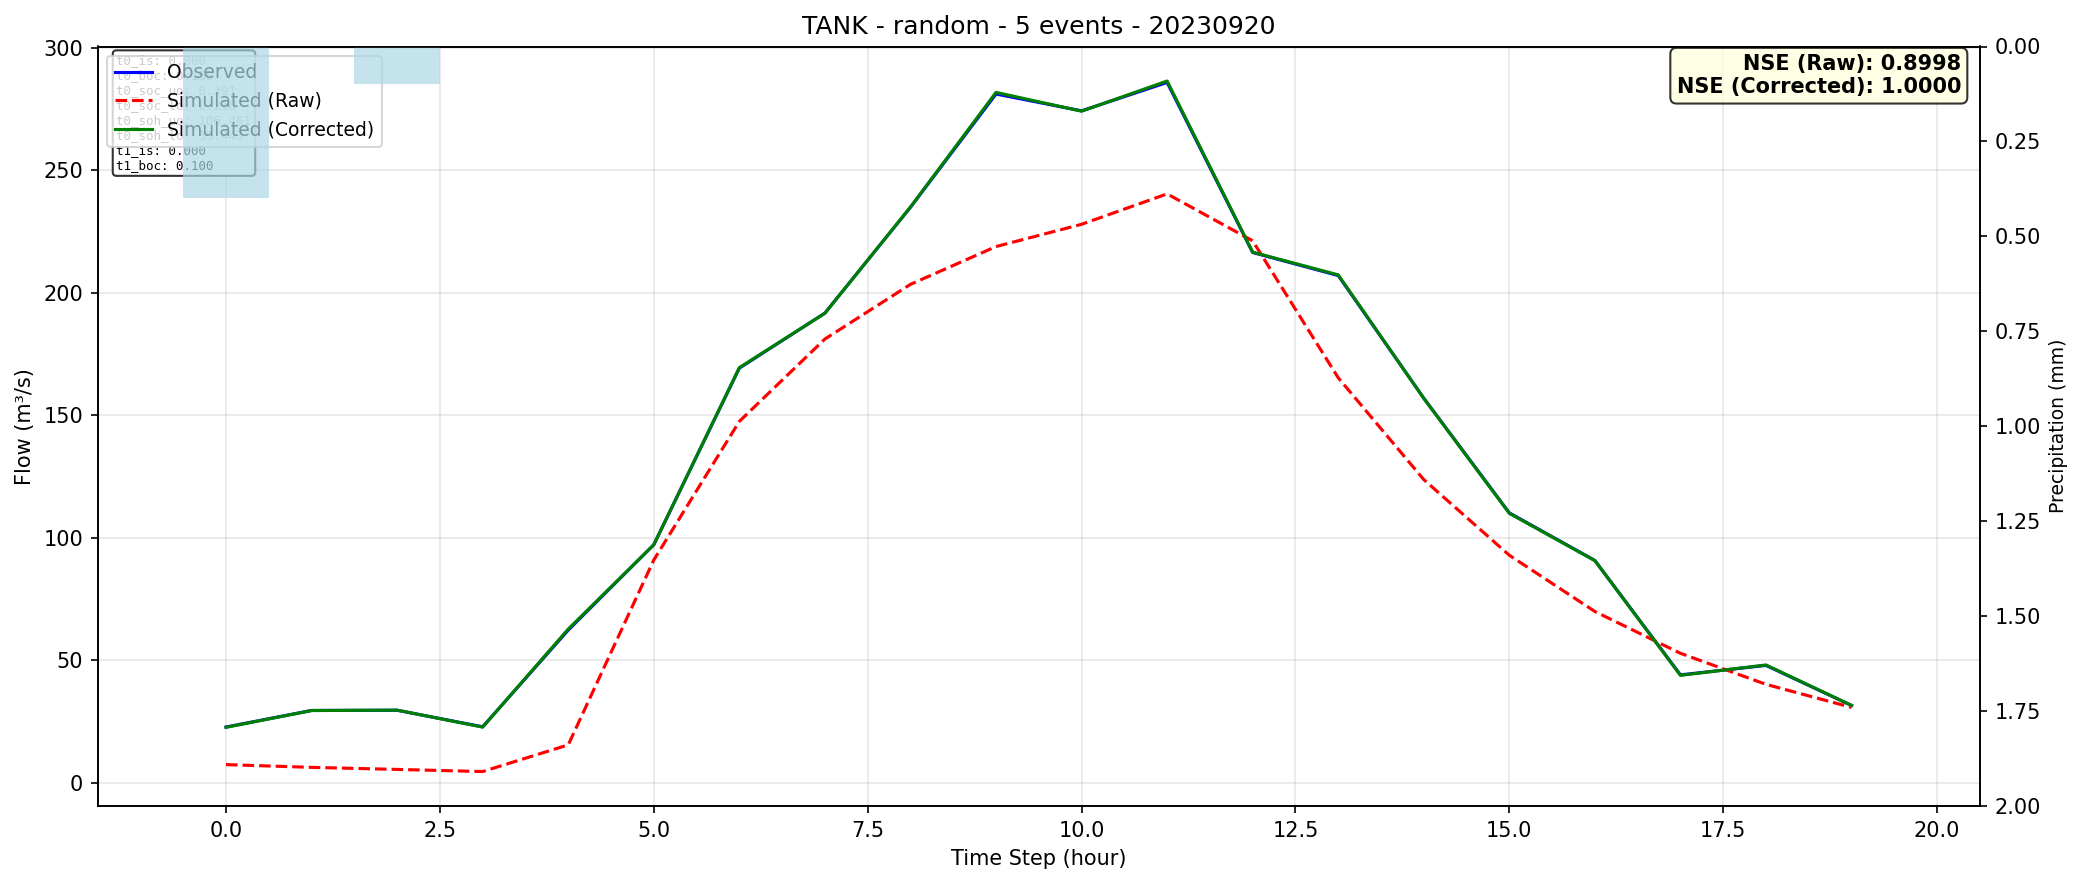

The file beside this chart, header and first rows:
time, observed, simulated_raw, simulated_corrected
0, 22.72, 7.386, 22.6
1, 29.48, 6.265, 29.45
2, 29.57, 5.427, 29.61
3, 22.81, 4.554, 22.69
4, 62.27, 15.43, 62.69
5, 97.12, 90.87, 97.11
6, 169.2, 147.5, 169.4
7, 191.6, 181.1, 191.6
8, 234.8, 203.4, 234.9
9, 281, 218.8, 281.7
10, 274.2, 227.9, 274
11, 285.8, 240.3, 286.4
12, 216.4, 221.1, 216.5
13, 207, 165.3, 207.2
14, 156.9, 123.7, 156.8
15, 110.1, 92.82, 109.9
16, 90.69, 69.87, 90.63
17, 44, 52.81, 43.81
18, 47.87, 40.14, 48.05
19, 31.52, 30.73, 31.55
